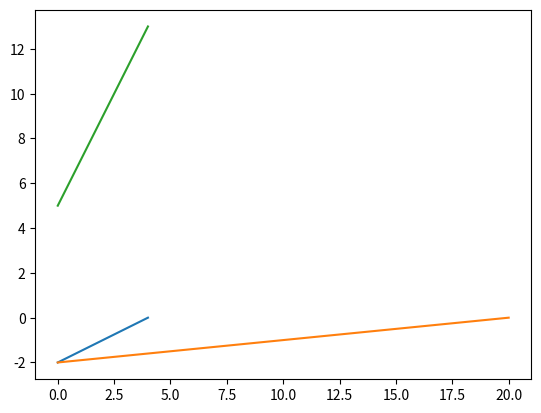

Generate this figure with matplotlib:
import matplotlib.pyplot as plt
import numpy
import pandas as pd


x = pd.DataFrame([0, 2, 4])
y = pd.DataFrame([-2, -1, 0])

# plt.plot(x+5, y)
plt.plot(x, y)
# plt.plot(x, y+5)
plt.plot(5*x, y)
plt.plot(x, 2*x+5)
plt.show()